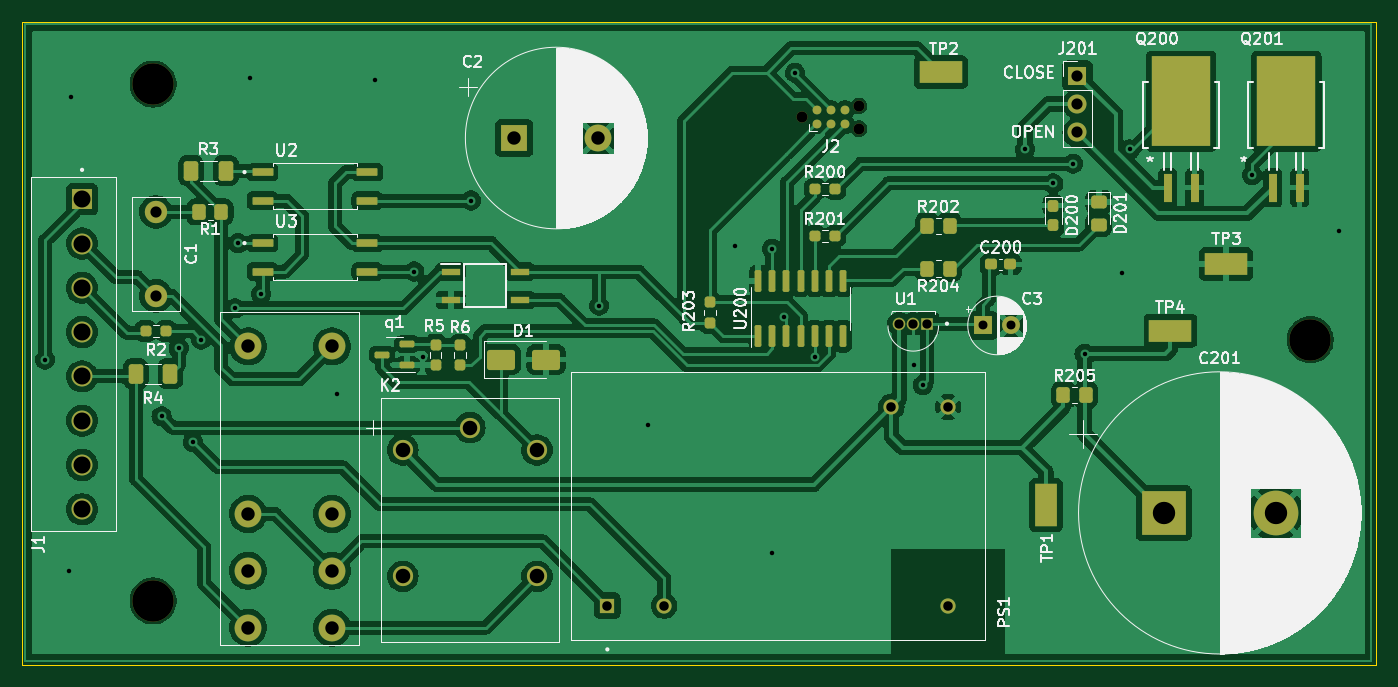
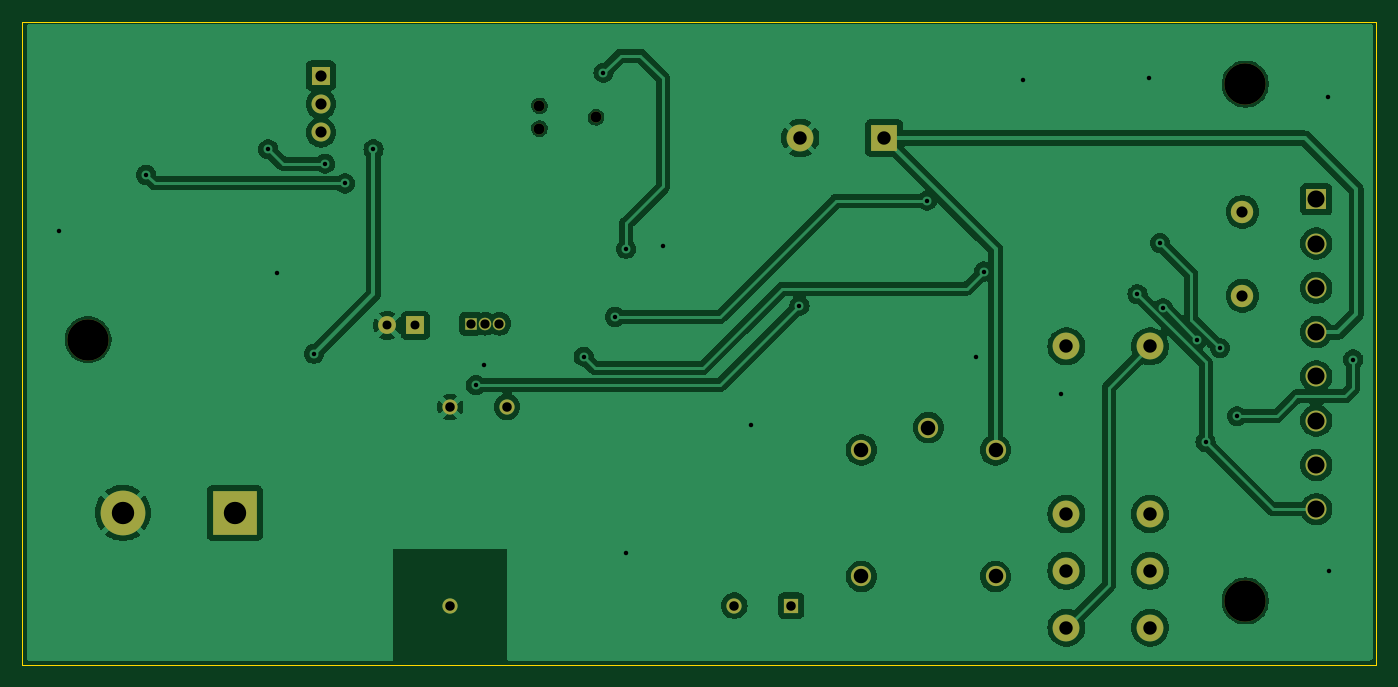
Circuit board: 9 layer files. Board 121.1 x 57.5 mm.
- bottom_copper: 2275Mod-B_Cu.gbl (182683 bytes)
- bottom_mask: 2275Mod-B_Mask.gbs (2399 bytes)
- outline: 2275Mod-Edge_Cuts.gm1 (698 bytes)
- top_copper: 2275Mod-F_Cu.gtl (334591 bytes)
- top_mask: 2275Mod-F_Mask.gts (6937 bytes)
- paste: 2275Mod-F_Paste.gtp (4828 bytes)
- top_silk: 2275Mod-F_Silkscreen.gto (116099 bytes)
- drill: 2275Mod-NPTH-drl.gbr (802 bytes)
- drill: 2275Mod-PTH-drl.gbr (3045 bytes)

=== bottom_copper: 2275Mod-B_Cu.gbl (182683 bytes, source omitted) ===
=== bottom_mask: 2275Mod-B_Mask.gbs ===
%TF.GenerationSoftware,KiCad,Pcbnew,7.0.0-1.fc36*%
%TF.CreationDate,2023-03-23T22:09:31-05:00*%
%TF.ProjectId,2275Mod,32323735-4d6f-4642-9e6b-696361645f70,rev?*%
%TF.SameCoordinates,Original*%
%TF.FileFunction,Soldermask,Bot*%
%TF.FilePolarity,Negative*%
%FSLAX46Y46*%
G04 Gerber Fmt 4.6, Leading zero omitted, Abs format (unit mm)*
G04 Created by KiCad (PCBNEW 7.0.0-1.fc36) date 2023-03-23 22:09:31*
%MOMM*%
%LPD*%
G01*
G04 APERTURE LIST*
%ADD10R,2.400000X2.400000*%
%ADD11C,2.400000*%
%ADD12R,1.600000X1.600000*%
%ADD13C,1.600000*%
%ADD14R,1.700000X1.700000*%
%ADD15O,1.700000X1.700000*%
%ADD16C,0.990600*%
%ADD17R,1.358000X1.358000*%
%ADD18C,1.358000*%
%ADD19C,3.700000*%
%ADD20R,4.000000X4.000000*%
%ADD21C,4.000000*%
%ADD22R,1.120000X1.120000*%
%ADD23C,1.120000*%
%ADD24C,1.808000*%
%ADD25C,2.000000*%
%ADD26R,1.874000X1.874000*%
%ADD27C,1.874000*%
G04 APERTURE END LIST*
D10*
%TO.C,C2*%
X145839245Y-81279999D03*
D11*
X153339246Y-81280000D03*
%TD*%
D12*
%TO.C,C3*%
X187770887Y-98043999D03*
D13*
X190270888Y-98044000D03*
%TD*%
D14*
%TO.C,J201*%
X196214999Y-75691999D03*
D15*
X196214999Y-78231999D03*
X196214999Y-80771999D03*
%TD*%
D16*
%TO.C,J2*%
X171602400Y-79425800D03*
X176682400Y-78409800D03*
X176682400Y-80441800D03*
%TD*%
D17*
%TO.C,PS1*%
X154167499Y-123104499D03*
D18*
X159247500Y-123104500D03*
X184647500Y-123104500D03*
X184647500Y-105324500D03*
X179567500Y-105324500D03*
%TD*%
D11*
%TO.C,K1*%
X122047000Y-99917000D03*
X129540000Y-99917000D03*
X129540000Y-114903000D03*
X129540000Y-119983000D03*
X129540000Y-125063000D03*
X122047000Y-114903000D03*
X122047000Y-119983000D03*
X122047000Y-125063000D03*
%TD*%
D19*
%TO.C,H3*%
X113538000Y-76454000D03*
%TD*%
%TO.C,H1*%
X113538000Y-122682000D03*
%TD*%
D20*
%TO.C,C201*%
X203928629Y-114807999D03*
D21*
X213928630Y-114808000D03*
%TD*%
D19*
%TO.C,H2*%
X217043000Y-99314000D03*
%TD*%
D22*
%TO.C,U1*%
X182796249Y-97885499D03*
D23*
X181526250Y-97885500D03*
X180256250Y-97885500D03*
%TD*%
D24*
%TO.C,K2*%
X141876500Y-107177602D03*
X135876501Y-109177604D03*
X135876501Y-120477599D03*
X147876499Y-120477599D03*
X147876499Y-109177604D03*
%TD*%
D25*
%TO.C,C1*%
X113792000Y-87884000D03*
X113792000Y-95384000D03*
%TD*%
D26*
%TO.C,J1*%
X107185999Y-86757499D03*
D27*
X107186000Y-90717500D03*
X107186000Y-94677500D03*
X107186000Y-98637500D03*
X107186000Y-102597500D03*
X107186000Y-106557500D03*
X107186000Y-110517500D03*
X107186000Y-114477500D03*
%TD*%
M02*

=== outline: 2275Mod-Edge_Cuts.gm1 ===
%TF.GenerationSoftware,KiCad,Pcbnew,7.0.0-1.fc36*%
%TF.CreationDate,2023-03-23T22:09:32-05:00*%
%TF.ProjectId,2275Mod,32323735-4d6f-4642-9e6b-696361645f70,rev?*%
%TF.SameCoordinates,Original*%
%TF.FileFunction,Profile,NP*%
%FSLAX46Y46*%
G04 Gerber Fmt 4.6, Leading zero omitted, Abs format (unit mm)*
G04 Created by KiCad (PCBNEW 7.0.0-1.fc36) date 2023-03-23 22:09:32*
%MOMM*%
%LPD*%
G01*
G04 APERTURE LIST*
%TA.AperFunction,Profile*%
%ADD10C,0.100000*%
%TD*%
G04 APERTURE END LIST*
D10*
X101854000Y-70866000D02*
X222910400Y-70866000D01*
X222910400Y-128371600D02*
X101854000Y-128371600D01*
X101854000Y-128371600D02*
X101854000Y-70866000D01*
X222910400Y-70866000D02*
X222910400Y-128371600D01*
M02*

=== top_copper: 2275Mod-F_Cu.gtl (334591 bytes, source omitted) ===
=== top_mask: 2275Mod-F_Mask.gts (6937 bytes, source omitted) ===
=== paste: 2275Mod-F_Paste.gtp ===
%TF.GenerationSoftware,KiCad,Pcbnew,7.0.0-1.fc36*%
%TF.CreationDate,2023-03-23T22:09:31-05:00*%
%TF.ProjectId,2275Mod,32323735-4d6f-4642-9e6b-696361645f70,rev?*%
%TF.SameCoordinates,Original*%
%TF.FileFunction,Paste,Top*%
%TF.FilePolarity,Positive*%
%FSLAX46Y46*%
G04 Gerber Fmt 4.6, Leading zero omitted, Abs format (unit mm)*
G04 Created by KiCad (PCBNEW 7.0.0-1.fc36) date 2023-03-23 22:09:31*
%MOMM*%
%LPD*%
G01*
G04 APERTURE LIST*
G04 Aperture macros list*
%AMRoundRect*
0 Rectangle with rounded corners*
0 $1 Rounding radius*
0 $2 $3 $4 $5 $6 $7 $8 $9 X,Y pos of 4 corners*
0 Add a 4 corners polygon primitive as box body*
4,1,4,$2,$3,$4,$5,$6,$7,$8,$9,$2,$3,0*
0 Add four circle primitives for the rounded corners*
1,1,$1+$1,$2,$3*
1,1,$1+$1,$4,$5*
1,1,$1+$1,$6,$7*
1,1,$1+$1,$8,$9*
0 Add four rect primitives between the rounded corners*
20,1,$1+$1,$2,$3,$4,$5,0*
20,1,$1+$1,$4,$5,$6,$7,0*
20,1,$1+$1,$6,$7,$8,$9,0*
20,1,$1+$1,$8,$9,$2,$3,0*%
G04 Aperture macros list end*
%ADD10RoundRect,0.250000X-0.350000X-0.450000X0.350000X-0.450000X0.350000X0.450000X-0.350000X0.450000X0*%
%ADD11RoundRect,0.250000X0.350000X0.450000X-0.350000X0.450000X-0.350000X-0.450000X0.350000X-0.450000X0*%
%ADD12RoundRect,0.237500X-0.250000X-0.237500X0.250000X-0.237500X0.250000X0.237500X-0.250000X0.237500X0*%
%ADD13RoundRect,0.150000X0.512500X0.150000X-0.512500X0.150000X-0.512500X-0.150000X0.512500X-0.150000X0*%
%ADD14RoundRect,0.250000X-0.450000X0.325000X-0.450000X-0.325000X0.450000X-0.325000X0.450000X0.325000X0*%
%ADD15RoundRect,0.237500X-0.237500X0.250000X-0.237500X-0.250000X0.237500X-0.250000X0.237500X0.250000X0*%
%ADD16R,3.800000X2.030000*%
%ADD17R,2.030000X3.800000*%
%ADD18R,0.711200X2.514600*%
%ADD19R,5.308600X8.026400*%
%ADD20R,1.725000X0.650000*%
%ADD21RoundRect,0.250000X-0.400000X-0.625000X0.400000X-0.625000X0.400000X0.625000X-0.400000X0.625000X0*%
%ADD22RoundRect,0.237500X-0.300000X-0.237500X0.300000X-0.237500X0.300000X0.237500X-0.300000X0.237500X0*%
%ADD23RoundRect,0.032000X-0.888000X-0.288000X0.888000X-0.288000X0.888000X0.288000X-0.888000X0.288000X0*%
%ADD24RoundRect,0.150000X0.150000X-0.825000X0.150000X0.825000X-0.150000X0.825000X-0.150000X-0.825000X0*%
%ADD25RoundRect,0.250000X-1.000000X-0.650000X1.000000X-0.650000X1.000000X0.650000X-1.000000X0.650000X0*%
%ADD26RoundRect,0.237500X-0.237500X0.287500X-0.237500X-0.287500X0.237500X-0.287500X0.237500X0.287500X0*%
G04 APERTURE END LIST*
D10*
%TO.C,R202*%
X182769000Y-89154000D03*
X184769000Y-89154000D03*
%TD*%
D11*
%TO.C,R204*%
X184769000Y-92964000D03*
X182769000Y-92964000D03*
%TD*%
D12*
%TO.C,R201*%
X172720000Y-90043000D03*
X174545000Y-90043000D03*
%TD*%
D11*
%TO.C,R1*%
X119634000Y-87884000D03*
X117634000Y-87884000D03*
%TD*%
D13*
%TO.C,q1*%
X136271000Y-101600000D03*
X136271000Y-99700000D03*
X133996000Y-100650000D03*
%TD*%
D14*
%TO.C,D201*%
X198120000Y-86977000D03*
X198120000Y-89027000D03*
%TD*%
D15*
%TO.C,R5*%
X138811000Y-99775000D03*
X138811000Y-101600000D03*
%TD*%
%TO.C,R6*%
X140970000Y-99798500D03*
X140970000Y-101623500D03*
%TD*%
D12*
%TO.C,R2*%
X112879500Y-98552000D03*
X114704500Y-98552000D03*
%TD*%
D16*
%TO.C,TP3*%
X209499199Y-92557599D03*
%TD*%
D17*
%TO.C,TP1*%
X193395599Y-114096799D03*
%TD*%
D18*
%TO.C,Q201*%
X213683999Y-85712299D03*
D19*
X214883999Y-77977999D03*
D18*
X216083999Y-85712299D03*
%TD*%
D20*
%TO.C,IC1*%
X140167999Y-93217999D03*
X140167999Y-95757999D03*
X146343999Y-95757999D03*
X146343999Y-93217999D03*
%TD*%
D21*
%TO.C,R3*%
X116941000Y-84201000D03*
X120041000Y-84201000D03*
%TD*%
D10*
%TO.C,R205*%
X194961000Y-104267000D03*
X196961000Y-104267000D03*
%TD*%
D22*
%TO.C,C200*%
X188494500Y-92583000D03*
X190219500Y-92583000D03*
%TD*%
D16*
%TO.C,TP4*%
X204520799Y-98501199D03*
%TD*%
D23*
%TO.C,U2*%
X123331000Y-84328000D03*
X123331000Y-86868000D03*
X132701000Y-86868000D03*
X132701000Y-84328000D03*
%TD*%
%TO.C,U3*%
X123331000Y-90678000D03*
X123331000Y-93218000D03*
X132701000Y-93218000D03*
X132701000Y-90678000D03*
%TD*%
D12*
%TO.C,R200*%
X172720000Y-85852000D03*
X174545000Y-85852000D03*
%TD*%
D24*
%TO.C,U200*%
X167640000Y-98995000D03*
X168910000Y-98995000D03*
X170180000Y-98995000D03*
X171450000Y-98995000D03*
X172720000Y-98995000D03*
X173990000Y-98995000D03*
X175260000Y-98995000D03*
X175260000Y-94045000D03*
X173990000Y-94045000D03*
X172720000Y-94045000D03*
X171450000Y-94045000D03*
X170180000Y-94045000D03*
X168910000Y-94045000D03*
X167640000Y-94045000D03*
%TD*%
D18*
%TO.C,Q200*%
X204285999Y-85712299D03*
D19*
X205485999Y-77977999D03*
D18*
X206685999Y-85712299D03*
%TD*%
D25*
%TO.C,D1*%
X144685000Y-101092000D03*
X148685000Y-101092000D03*
%TD*%
D15*
%TO.C,R203*%
X163322000Y-95965000D03*
X163322000Y-97790000D03*
%TD*%
D21*
%TO.C,R4*%
X111988000Y-102362000D03*
X115088000Y-102362000D03*
%TD*%
D16*
%TO.C,TP2*%
X183997599Y-75387199D03*
%TD*%
D26*
%TO.C,D200*%
X194056000Y-87327000D03*
X194056000Y-89077000D03*
%TD*%
M02*

=== top_silk: 2275Mod-F_Silkscreen.gto (116099 bytes, source omitted) ===
=== drill: 2275Mod-NPTH-drl.gbr ===
%TF.GenerationSoftware,KiCad,Pcbnew,7.0.0-1.fc36*%
%TF.CreationDate,2023-03-23T22:09:36-05:00*%
%TF.ProjectId,2275Mod,32323735-4d6f-4642-9e6b-696361645f70,rev?*%
%TF.SameCoordinates,Original*%
%TF.FileFunction,NonPlated,1,2,NPTH,Drill*%
%TF.FilePolarity,Positive*%
%FSLAX46Y46*%
G04 Gerber Fmt 4.6, Leading zero omitted, Abs format (unit mm)*
G04 Created by KiCad (PCBNEW 7.0.0-1.fc36) date 2023-03-23 22:09:36*
%MOMM*%
%LPD*%
G01*
G04 APERTURE LIST*
%TA.AperFunction,ComponentDrill*%
%ADD10C,0.990600*%
%TD*%
%TA.AperFunction,ComponentDrill*%
%ADD11C,3.700000*%
%TD*%
G04 APERTURE END LIST*
D10*
%TO.C,J2*%
X171602400Y-79425800D03*
X176682400Y-78409800D03*
X176682400Y-80441800D03*
D11*
%TO.C,H3*%
X113538000Y-76454000D03*
%TO.C,H1*%
X113538000Y-122682000D03*
%TO.C,H2*%
X217043000Y-99314000D03*
M02*

=== drill: 2275Mod-PTH-drl.gbr ===
%TF.GenerationSoftware,KiCad,Pcbnew,7.0.0-1.fc36*%
%TF.CreationDate,2023-03-23T22:09:36-05:00*%
%TF.ProjectId,2275Mod,32323735-4d6f-4642-9e6b-696361645f70,rev?*%
%TF.SameCoordinates,Original*%
%TF.FileFunction,Plated,1,2,PTH,Drill*%
%TF.FilePolarity,Positive*%
%FSLAX46Y46*%
G04 Gerber Fmt 4.6, Leading zero omitted, Abs format (unit mm)*
G04 Created by KiCad (PCBNEW 7.0.0-1.fc36) date 2023-03-23 22:09:36*
%MOMM*%
%LPD*%
G01*
G04 APERTURE LIST*
%TA.AperFunction,ViaDrill*%
%ADD10C,0.400000*%
%TD*%
%TA.AperFunction,ComponentDrill*%
%ADD11C,0.800000*%
%TD*%
%TA.AperFunction,ComponentDrill*%
%ADD12C,0.830000*%
%TD*%
%TA.AperFunction,ComponentDrill*%
%ADD13C,0.850000*%
%TD*%
%TA.AperFunction,ComponentDrill*%
%ADD14C,1.000000*%
%TD*%
%TA.AperFunction,ComponentDrill*%
%ADD15C,1.200000*%
%TD*%
%TA.AperFunction,ComponentDrill*%
%ADD16C,1.300000*%
%TD*%
%TA.AperFunction,ComponentDrill*%
%ADD17C,1.524000*%
%TD*%
%TA.AperFunction,ComponentDrill*%
%ADD18C,2.000000*%
%TD*%
G04 APERTURE END LIST*
D10*
X103886000Y-101092000D03*
X106019600Y-119989600D03*
X106172000Y-77622400D03*
X114300000Y-106172000D03*
X115824000Y-100076000D03*
X117094000Y-108458000D03*
X117856000Y-99314000D03*
X120899701Y-96515701D03*
X121158000Y-90678000D03*
X122174000Y-75895200D03*
X123190000Y-95250000D03*
X129997200Y-104190800D03*
X133400800Y-76098400D03*
X136906000Y-93218000D03*
X137668000Y-100838000D03*
X141986000Y-86868000D03*
X153416000Y-96266000D03*
X157784800Y-106984800D03*
X165608000Y-90932000D03*
X168910000Y-91186000D03*
X168910000Y-118364000D03*
X169926000Y-97282000D03*
X170942000Y-75438000D03*
X172715701Y-100833701D03*
X181610000Y-101600000D03*
X182372000Y-103378000D03*
X191516000Y-82296000D03*
X194056000Y-85344000D03*
X195834000Y-83566000D03*
X196850000Y-100584000D03*
X200152000Y-93370400D03*
X200914000Y-82296000D03*
X211836000Y-84582000D03*
X219608400Y-89611200D03*
D11*
%TO.C,C3*%
X187770888Y-98044000D03*
X190270888Y-98044000D03*
D12*
%TO.C,U1*%
X180256250Y-97885500D03*
X181526250Y-97885500D03*
X182796250Y-97885500D03*
D13*
%TO.C,PS1*%
X154167500Y-123104500D03*
X159247500Y-123104500D03*
X179567500Y-105324500D03*
X184647500Y-105324500D03*
X184647500Y-123104500D03*
D14*
%TO.C,C1*%
X113792000Y-87884000D03*
X113792000Y-95384000D03*
%TO.C,J201*%
X196215000Y-75692000D03*
X196215000Y-78232000D03*
X196215000Y-80772000D03*
D15*
%TO.C,K1*%
X122047000Y-99917000D03*
X122047000Y-114903000D03*
X122047000Y-119983000D03*
X122047000Y-125063000D03*
X129540000Y-99917000D03*
X129540000Y-114903000D03*
X129540000Y-119983000D03*
X129540000Y-125063000D03*
%TO.C,C2*%
X145839246Y-81280000D03*
X153339246Y-81280000D03*
D16*
%TO.C,K2*%
X135876501Y-109177604D03*
X135876501Y-120477599D03*
X141876500Y-107177602D03*
X147876499Y-109177604D03*
X147876499Y-120477599D03*
D17*
%TO.C,J1*%
X107186000Y-86757500D03*
X107186000Y-90717500D03*
X107186000Y-94677500D03*
X107186000Y-98637500D03*
X107186000Y-102597500D03*
X107186000Y-106557500D03*
X107186000Y-110517500D03*
X107186000Y-114477500D03*
D18*
%TO.C,C201*%
X203928630Y-114808000D03*
X213928630Y-114808000D03*
M02*

